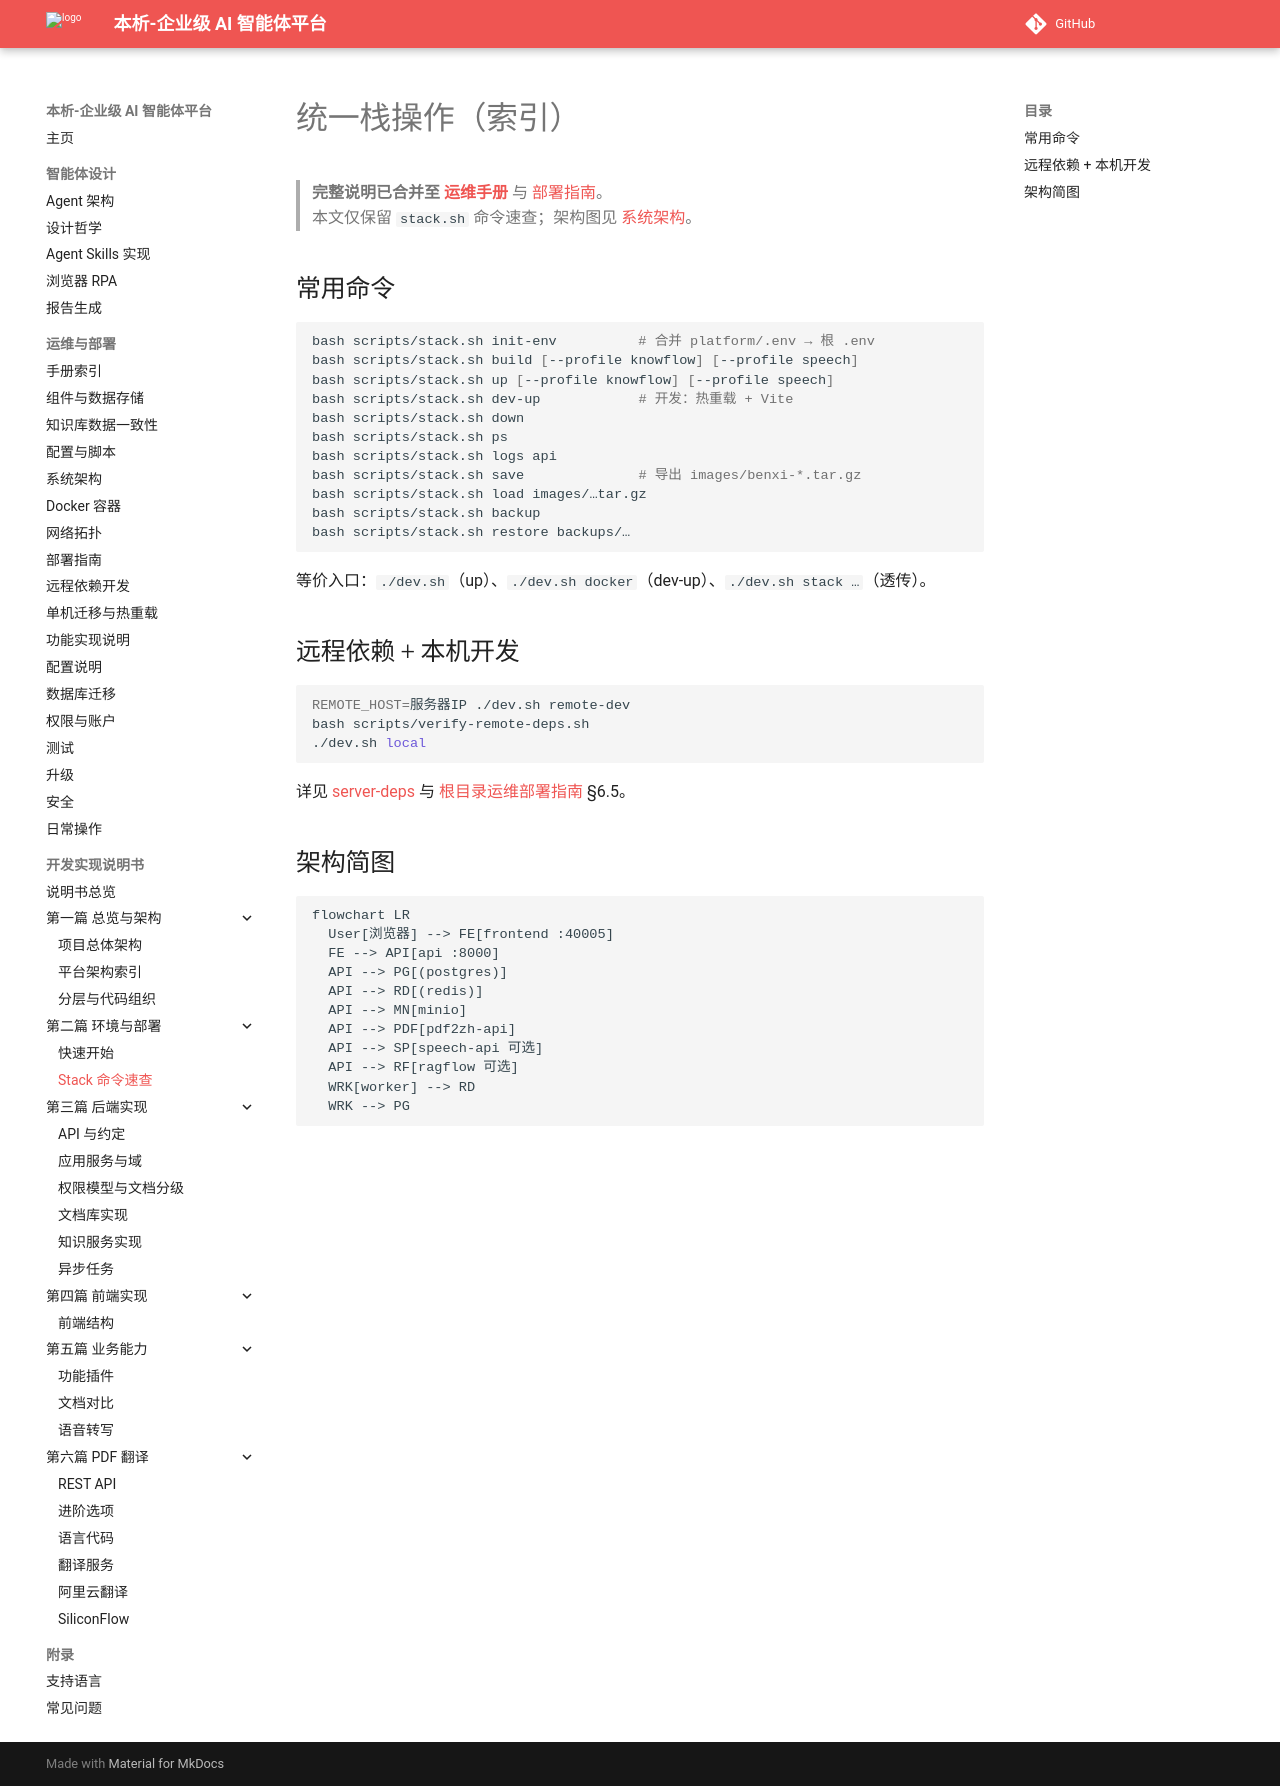

repository: zhibinQiu/benxi · page: development/stack-deployment.html · generator: mkdocs

# 统一栈操作（索引）

> **完整说明已合并至 [运维手册](../operations/README.md)** 与 [部署指南](../operations/deployment.md)。  
> 本文仅保留 `stack.sh` 命令速查；架构图见 [系统架构](../operations/architecture.md)。

## 常用命令

```bash
bash scripts/stack.sh init-env          # 合并 platform/.env → 根 .env
bash scripts/stack.sh build [--profile knowflow] [--profile speech]
bash scripts/stack.sh up [--profile knowflow] [--profile speech]
bash scripts/stack.sh dev-up            # 开发：热重载 + Vite
bash scripts/stack.sh down
bash scripts/stack.sh ps
bash scripts/stack.sh logs api
bash scripts/stack.sh save              # 导出 images/benxi-*.tar.gz
bash scripts/stack.sh load images/…tar.gz
bash scripts/stack.sh backup
bash scripts/stack.sh restore backups/…
```

等价入口：`./dev.sh`（up）、`./dev.sh docker`（dev-up）、`./dev.sh stack …`（透传）。

## 远程依赖 + 本机开发

```bash
REMOTE_HOST=服务器IP ./dev.sh remote-dev
bash scripts/verify-remote-deps.sh
./dev.sh local
```

详见 [server-deps](../operations/server-deps.md) 与 [根目录运维部署指南](../../../运维部署指南.md) §6.5。

## 架构简图

```mermaid
flowchart LR
  User[浏览器] --> FE[frontend :40005]
  FE --> API[api :8000]
  API --> PG[(postgres)]
  API --> RD[(redis)]
  API --> MN[minio]
  API --> PDF[pdf2zh-api]
  API --> SP[speech-api 可选]
  API --> RF[ragflow 可选]
  WRK[worker] --> RD
  WRK --> PG
```
